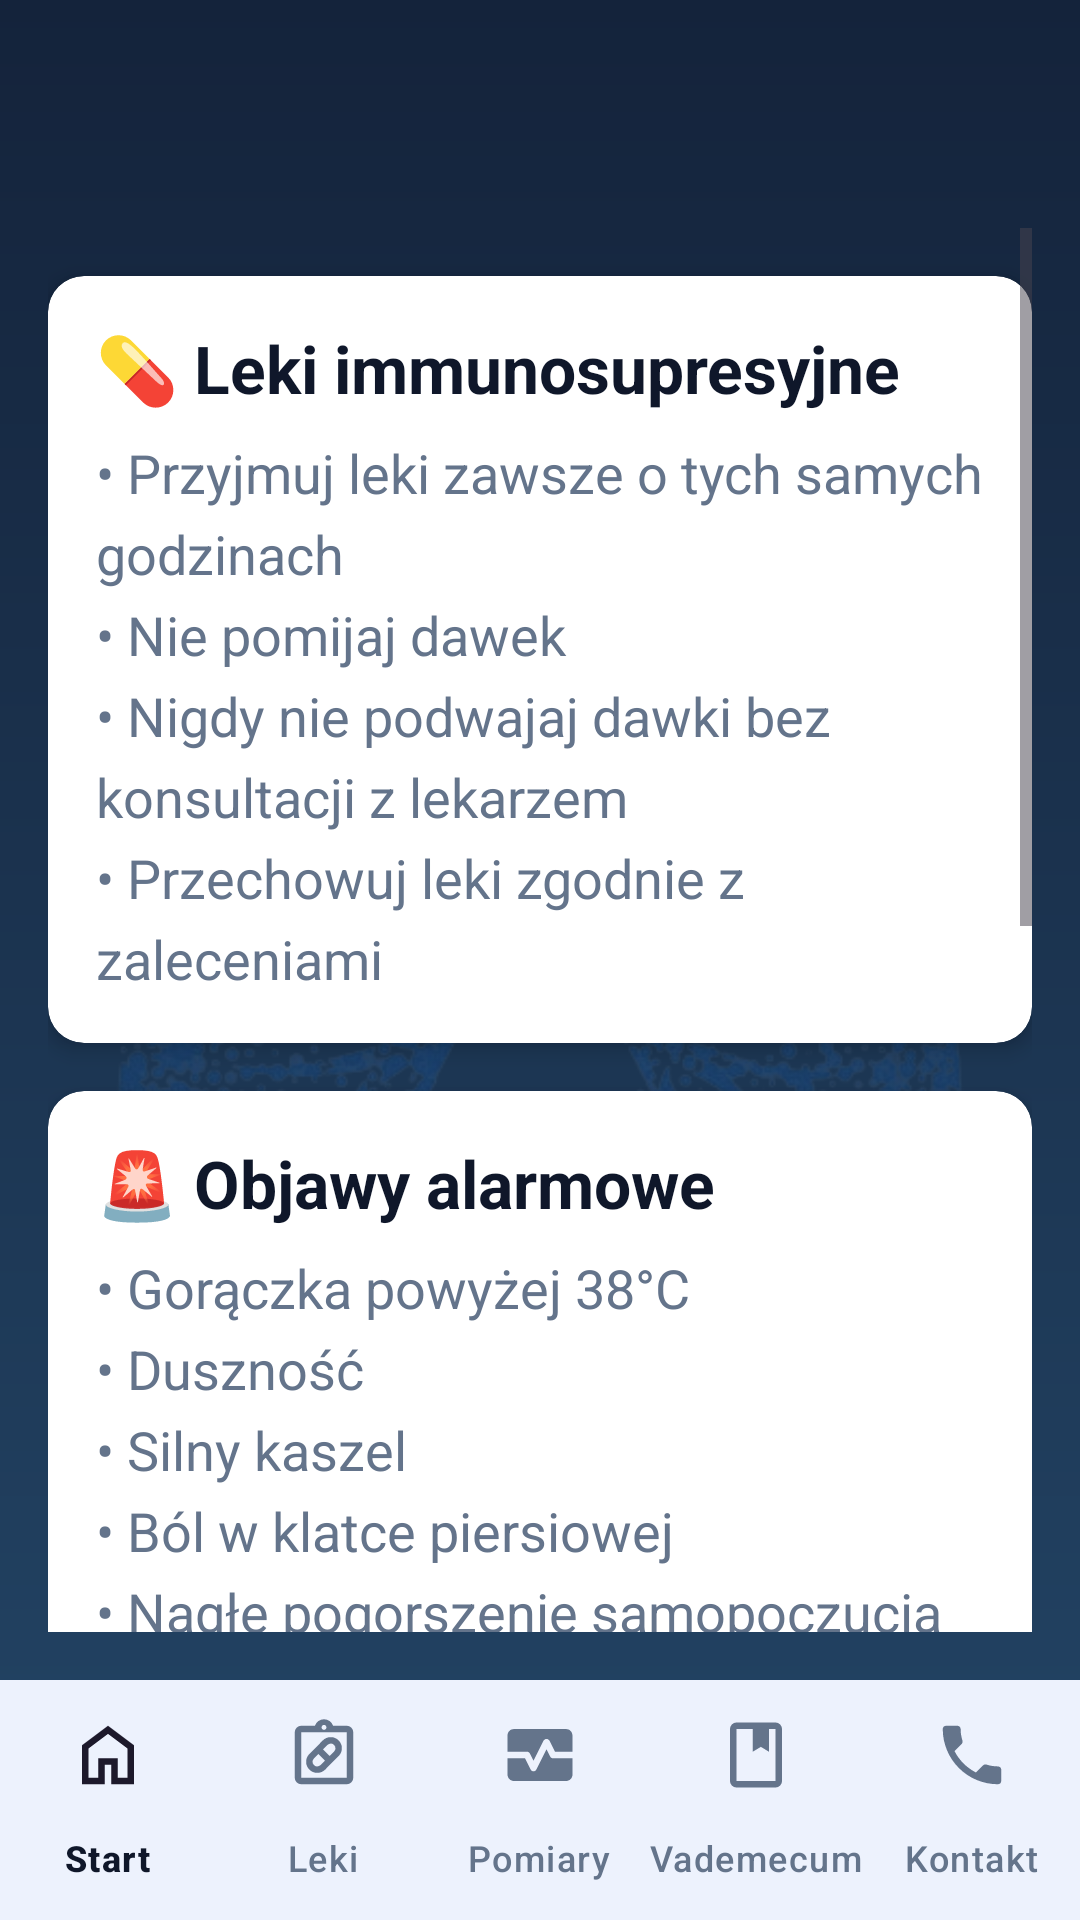

Write the Android layout XML for this screen, with the resource values it uses.
<!-- AndroidManifest.xml: application theme Theme.MyApplication -->
<!-- res/layout/fragment_vademecum.xml -->
<?xml version="1.0" encoding="utf-8"?>
<androidx.constraintlayout.widget.ConstraintLayout
    xmlns:android="http://schemas.android.com/apk/res/android"
    xmlns:app="http://schemas.android.com/apk/res-auto"
    xmlns:tools="http://schemas.android.com/tools"
    android:layout_width="match_parent"
    android:layout_height="match_parent"
    android:background="@drawable/gradient_bg"
    tools:context=".VademecumFragment">

    <ImageView
        android:id="@+id/lungsBackground"
        android:layout_width="match_parent"
        android:layout_height="match_parent"
        android:adjustViewBounds="true"
        android:contentDescription="@string/lungs"
        android:scaleType="fitCenter"
        android:src="@drawable/lungs"
        android:alpha="0.15"
        app:layout_constraintBottom_toBottomOf="parent"
        app:layout_constraintEnd_toEndOf="parent"
        app:layout_constraintStart_toStartOf="parent"
        app:layout_constraintTop_toTopOf="parent" />

    <ScrollView
        android:layout_width="0dp"
        android:layout_height="0dp"
        android:padding="16dp"
        app:layout_constraintBottom_toTopOf="@id/bottom_nav"
        app:layout_constraintEnd_toEndOf="parent"
        app:layout_constraintStart_toStartOf="parent"
        android:layout_marginTop="60dp"
        app:layout_constraintTop_toTopOf="parent">

        <LinearLayout
            android:layout_width="match_parent"
            android:layout_height="wrap_content"
            android:orientation="vertical">

            
            <androidx.cardview.widget.CardView
                android:layout_width="match_parent"
                android:layout_height="wrap_content"
                android:layout_marginTop="16dp"
                app:cardCornerRadius="12dp"
                app:cardElevation="4dp"
                app:cardBackgroundColor="?attr/colorSurface">

                <LinearLayout
                    android:layout_width="match_parent"
                    android:layout_height="wrap_content"
                    android:orientation="vertical"
                    android:padding="16dp">

                    <TextView
                        android:layout_width="match_parent"
                        android:layout_height="wrap_content"
                        android:text="@string/vademecum_meds_title"
                        android:textColor="?attr/colorOnSurface"
                        android:textSize="22sp"
                        android:textStyle="bold" />

                    <TextView
                        android:layout_width="match_parent"
                        android:layout_height="wrap_content"
                        android:layout_marginTop="8dp"
                        android:lineSpacingExtra="6dp"
                        android:text="@string/vademecum_meds_desc"
                        android:textColor="?attr/colorOnSurfaceVariant"
                        android:textSize="18sp" />
                </LinearLayout>
            </androidx.cardview.widget.CardView>

            
            <androidx.cardview.widget.CardView
                android:layout_width="match_parent"
                android:layout_height="wrap_content"
                android:layout_marginTop="16dp"
                app:cardCornerRadius="12dp"
                app:cardElevation="4dp"
                app:cardBackgroundColor="?attr/colorSurface">

                <LinearLayout
                    android:layout_width="match_parent"
                    android:layout_height="wrap_content"
                    android:orientation="vertical"
                    android:padding="16dp">

                    <TextView
                        android:layout_width="match_parent"
                        android:layout_height="wrap_content"
                        android:text="@string/vademecum_alarm_title"
                        android:textColor="?attr/colorOnSurface"
                        android:textSize="22sp"
                        android:textStyle="bold" />

                    <TextView
                        android:layout_width="match_parent"
                        android:layout_height="wrap_content"
                        android:layout_marginTop="8dp"
                        android:lineSpacingExtra="6dp"
                        android:text="@string/vademecum_alarm_desc"
                        android:textColor="?attr/colorOnSurfaceVariant"
                        android:textSize="18sp" />
                </LinearLayout>
            </androidx.cardview.widget.CardView>

            
            <androidx.cardview.widget.CardView
                android:layout_width="match_parent"
                android:layout_height="wrap_content"
                android:layout_marginTop="16dp"
                app:cardCornerRadius="12dp"
                app:cardElevation="4dp"
                app:cardBackgroundColor="?attr/colorSurface">

                <LinearLayout
                    android:layout_width="match_parent"
                    android:layout_height="wrap_content"
                    android:orientation="vertical"
                    android:padding="16dp">

                    <TextView
                        android:layout_width="match_parent"
                        android:layout_height="wrap_content"
                        android:text="@string/vademecum_daily_title"
                        android:textColor="?attr/colorOnSurface"
                        android:textSize="22sp"
                        android:textStyle="bold" />

                    <TextView
                        android:layout_width="match_parent"
                        android:layout_height="wrap_content"
                        android:layout_marginTop="8dp"
                        android:lineSpacingExtra="6dp"
                        android:text="@string/vademecum_daily_desc"
                        android:textColor="?attr/colorOnSurfaceVariant"
                        android:textSize="18sp" />
                </LinearLayout>
            </androidx.cardview.widget.CardView>

            
            <androidx.cardview.widget.CardView
                android:layout_width="match_parent"
                android:layout_height="wrap_content"
                android:layout_marginTop="16dp"
                android:layout_marginBottom="24dp"
                app:cardCornerRadius="12dp"
                app:cardElevation="4dp"
                app:cardBackgroundColor="?attr/colorSurface">

                <LinearLayout
                    android:layout_width="match_parent"
                    android:layout_height="wrap_content"
                    android:orientation="vertical"
                    android:padding="16dp">

                    <TextView
                        android:layout_width="match_parent"
                        android:layout_height="wrap_content"
                        android:text="@string/vademecum_contact_title"
                        android:textColor="?attr/colorOnSurface"
                        android:textSize="22sp"
                        android:textStyle="bold" />

                    <TextView
                        android:layout_width="match_parent"
                        android:layout_height="wrap_content"
                        android:layout_marginTop="8dp"
                        android:lineSpacingExtra="6dp"
                        android:text="@string/vademecum_contact_desc"
                        android:textColor="?attr/colorOnSurfaceVariant"
                        android:textSize="18sp" />

                    <Button
                        android:id="@+id/btnCall112"
                        android:layout_width="match_parent"
                        android:layout_height="56dp"
                        android:layout_marginTop="12dp"
                        android:text="@string/call_112"
                        android:textColor="@color/white"
                        android:textStyle="bold"
                        android:textSize="18sp"
                        android:backgroundTint="@color/error_red"
                        android:elevation="4dp" />
                </LinearLayout>
            </androidx.cardview.widget.CardView>

        </LinearLayout>
    </ScrollView>

    <com.google.android.material.bottomnavigation.BottomNavigationView
        android:id="@+id/bottom_nav"
        android:layout_width="0dp"
        android:layout_height="wrap_content"
        android:background="?attr/colorSurface"
        app:menu="@menu/bottom_nav_menu"
        app:labelVisibilityMode="labeled"
        app:itemIconSize="26dp"
        app:layout_constraintBottom_toBottomOf="parent"
        app:layout_constraintStart_toStartOf="parent"
        app:layout_constraintEnd_toEndOf="parent"/>

</androidx.constraintlayout.widget.ConstraintLayout>
<!-- resources referenced by this layout -->
<resources>
  <color name="error_red">#EF4444</color>
  <color name="white">#FFFFFF</color>
  <!-- drawable gradient_bg (drawable) -->
  <?xml version="1.0" encoding="utf-8"?>
  <shape xmlns:android="http://schemas.android.com/apk/res/android"
      android:shape="rectangle">
  
      <gradient
          android:startColor="#14233B"
          android:endColor="#234566"
          android:angle="270" />
  </shape>
  <!-- drawable lungs: png bitmap (drawable, 301088 bytes) -->
  <string name="call_112">ZADZWOŃ 112</string>
  <string name="lungs">Obraz płuc</string>
  <string name="vademecum_alarm_desc">• Gorączka powyżej 38°C\n• Duszność\n• Silny kaszel\n• Ból w klatce piersiowej\n• Nagłe pogorszenie samopoczucia</string>
  <string name="vademecum_alarm_title">🚨 Objawy alarmowe</string>
  <string name="vademecum_contact_desc">W razie nagłych objawów natychmiast zadzwoń na numer alarmowy 112 lub skontaktuj się z ośrodkiem przeszczepowym.</string>
  <string name="vademecum_contact_title">📞 Kontakt alarmowy</string>
  <string name="vademecum_daily_desc">• Regularne pomiary temperatury\n• Kontroluj wagę\n• Pij odpowiednią ilość płynów\n• Unikaj dużych skupisk ludzi\n• Przestrzegaj zasad higieny</string>
  <string name="vademecum_daily_title">📋 Zalecenia na co dzień</string>
  <string name="vademecum_meds_desc">• Przyjmuj leki zawsze o tych samych godzinach\n• Nie pomijaj dawek\n• Nigdy nie podwajaj dawki bez konsultacji z lekarzem\n• Przechowuj leki zgodnie z zaleceniami</string>
  <string name="vademecum_meds_title">💊 Leki immunosupresyjne</string>
  <style name="Theme.MyApplication" parent="Theme.Material3.DayNight.NoActionBar">
          <item name="colorPrimary">@color/primary_light</item>
          <item name="colorOnPrimary">@color/white</item>
          <item name="colorSurface">@color/surface_light</item>
          <item name="colorOnSurface">@color/text_primary_light</item>
          <item name="colorSurfaceVariant">#F1F5F9</item>
          <item name="colorOnSurfaceVariant">@color/text_secondary_light</item>
          <item name="android:colorBackground">@color/background_light</item>
  
          <item name="colorSecondary">@color/text_secondary_light</item>
          <item name="colorError">@color/error_red</item>
  
          <item name="android:statusBarColor">@color/primary_light</item>
          <item name="android:windowLightStatusBar">true</item>
      </style>
  <color name="primary_light">#2563EB</color>
  <color name="surface_light">#FFFFFF</color>
  <color name="text_primary_light">#0F172A</color>
  <color name="text_secondary_light">#64748B</color>
  <color name="background_light">#F8FAFC</color>
</resources>
